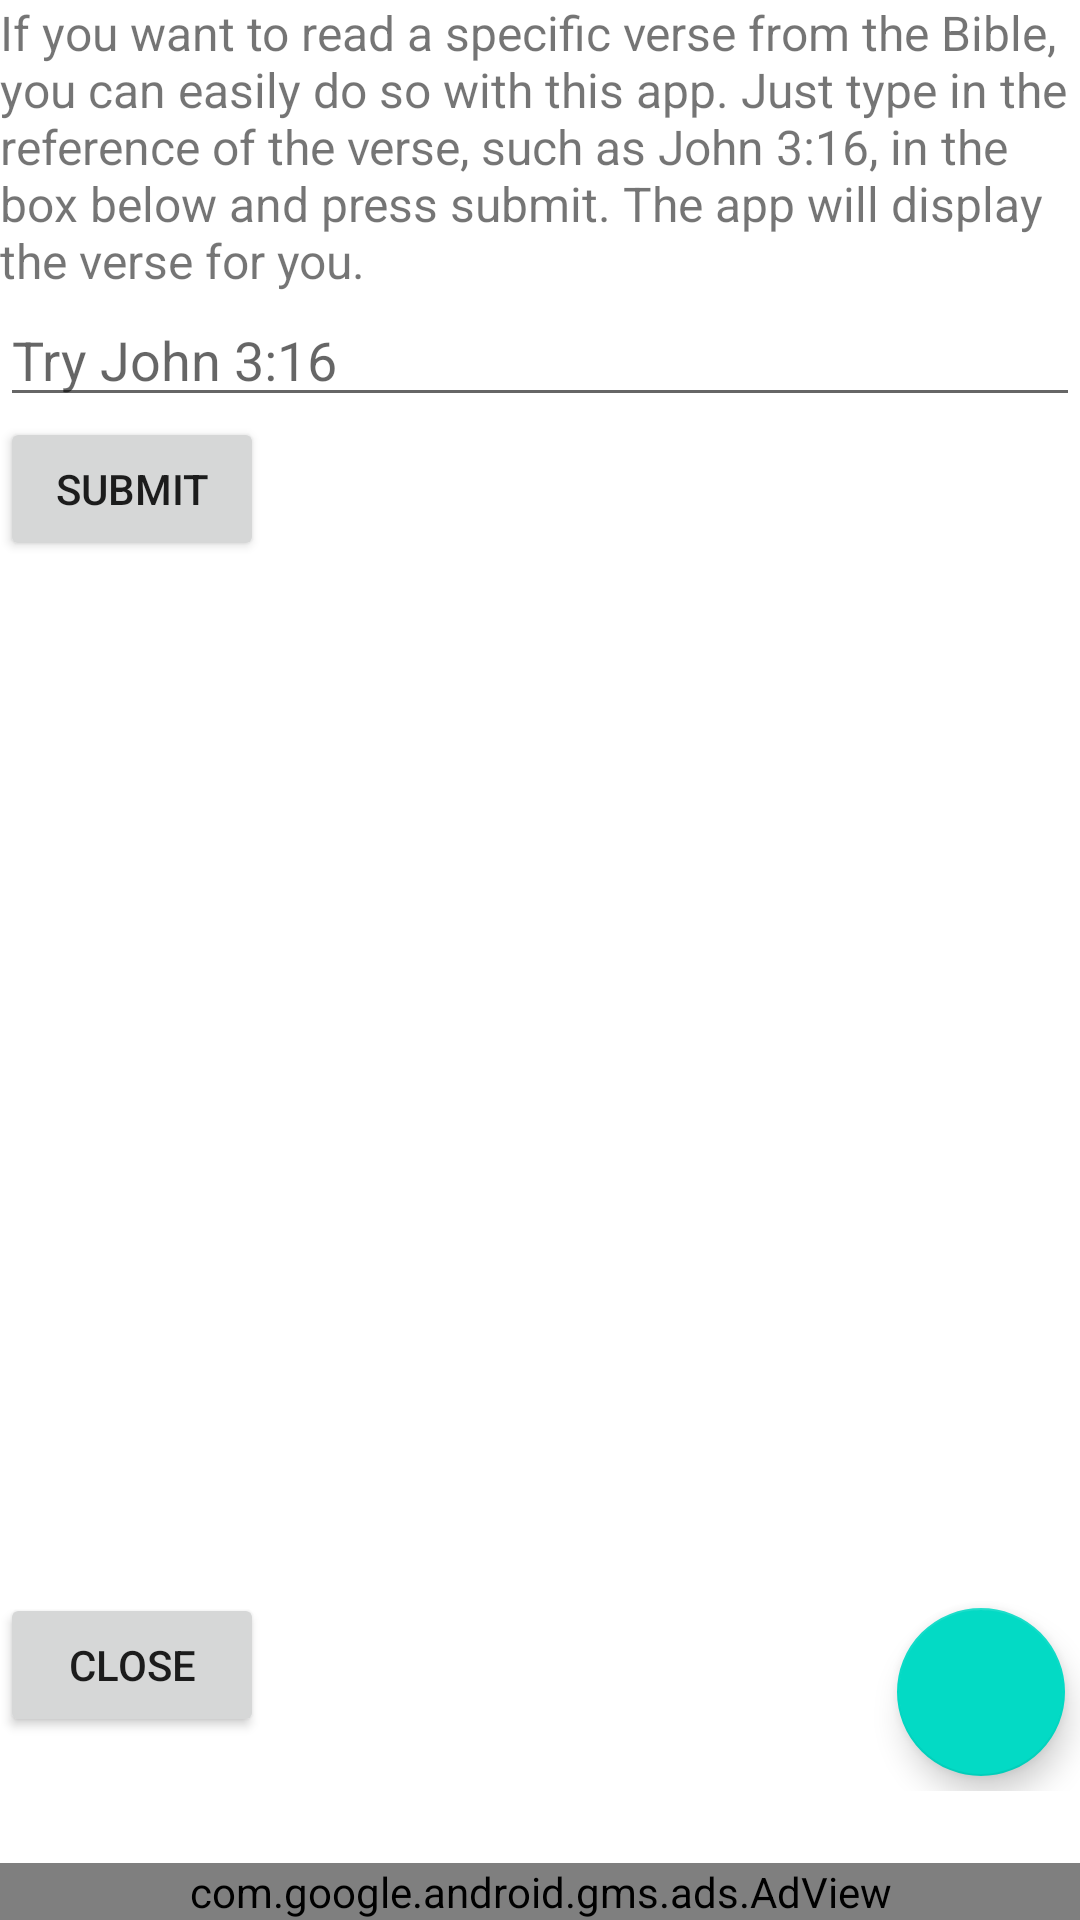

This screen was rendered from an Android layout file. Write that file and the resources it references.
<!-- AndroidManifest.xml: application theme Theme.Bible -->
<!-- res/layout/activity_main.xml -->
<?xml version="1.0" encoding="utf-8"?>
<androidx.constraintlayout.widget.ConstraintLayout xmlns:android="http://schemas.android.com/apk/res/android"
    xmlns:app="http://schemas.android.com/apk/res-auto"
    xmlns:tools="http://schemas.android.com/tools"
    xmlns:ads="http://schemas.android.com/apk/res-auto"
    android:layout_width="match_parent"
    android:layout_height="match_parent"
    tools:context=".MainActivity"
    android:fitsSystemWindows="true">

    <LinearLayout
        android:layout_width="match_parent"
        android:layout_height="match_parent"
        android:orientation="vertical">

        <TextView
            android:text = "If you want to read a specific verse from the Bible, you can easily do so with this app. Just type in the reference of the verse, such as John 3:16, in the box below and press submit. The app will display the verse for you."
            android:layout_width="wrap_content"
            android:layout_height="wrap_content"
            android:textSize="16sp"/>

        <com.google.android.material.textfield.TextInputEditText
            android:id="@+id/Bible_Input"
            android:hint="Try John 3:16"
            android:layout_width="match_parent"
            android:layout_height="wrap_content" />

        <Button
            android:id="@+id/Submit_Button"
            android:text="Submit"
            android:onClick="sendMessage"
            android:layout_width="wrap_content"
            android:layout_height="wrap_content"/>

        <TextView
            android:id="@+id/text_view"
            android:layout_width="wrap_content"
            android:layout_height="wrap_content"
            android:textSize="24sp" />

        <Button
            android:id="@+id/Copy_Button"
            android:text="Copy Verse"
            android:visibility="invisible"
            android:onClick="CopyVerse"
            android:layout_width="wrap_content"
            android:layout_height="wrap_content"/>

        <Space
            android:layout_width="0dp"
            android:layout_height="wrap_content"
            android:layout_weight="1" />

    <LinearLayout
        android:layout_width="match_parent"
        android:layout_height="wrap_content"
        android:orientation="horizontal">

        <Button
            android:id="@+id/Close_Button"
            android:text="Close"
            android:onClick="CloseButton"
            android:layout_width="wrap_content"
            android:layout_height="wrap_content"/>

        <Space
            android:layout_width="0dp"
            android:layout_height="wrap_content"
            android:layout_weight="1" />

        <com.google.android.material.floatingactionbutton.FloatingActionButton
            android:id="@+id/fab"
            android:onClick="AboutFAB"
            android:layout_width="wrap_content"
            android:layout_height="wrap_content"
            android:layout_gravity="bottom|end"
            android:layout_margin="5dp"
            app:maxImageSize="40dp"
            app:srcCompat="@drawable/ic_my_icon_foreground" />

    </LinearLayout>

        <com.google.android.gms.ads.AdView
            android:id="@+id/adView"
            android:layout_width="match_parent"
            android:layout_height="wrap_content"
            android:layout_marginTop="24dp"
            android:layout_gravity="bottom|center_horizontal"
            ads:adSize="BANNER"
            ads:adUnitId="ca-app-pub-8382831211800454/7688686047">
        </com.google.android.gms.ads.AdView>

    </LinearLayout>


</androidx.constraintlayout.widget.ConstraintLayout>
<!-- resources referenced by this layout -->
<resources>
  <style name="Theme.Bible" parent="Theme.MaterialComponents.DayNight.DarkActionBar">
          
          <item name="colorPrimary">@color/purple_500</item>
          <item name="colorPrimaryVariant">@color/purple_700</item>
          <item name="colorOnPrimary">@color/white</item>
          
          <item name="colorSecondary">@color/teal_200</item>
          <item name="colorSecondaryVariant">@color/teal_700</item>
          <item name="colorOnSecondary">@color/black</item>
          
          <item name="android:statusBarColor">?attr/colorPrimaryVariant</item>
          
      </style>
  <!-- not gathered from this repository: default colours our renderer supplied (Android Studio template values) -->
  <color name="purple_500">#FF6200EE</color>
  <color name="purple_700">#FF3700B3</color>
  <color name="teal_200">#FF03DAC5</color>
  <color name="teal_700">#FF018786</color>
  <color name="black">#FF000000</color>
  <color name="white">#FFFFFFFF</color>
</resources>
